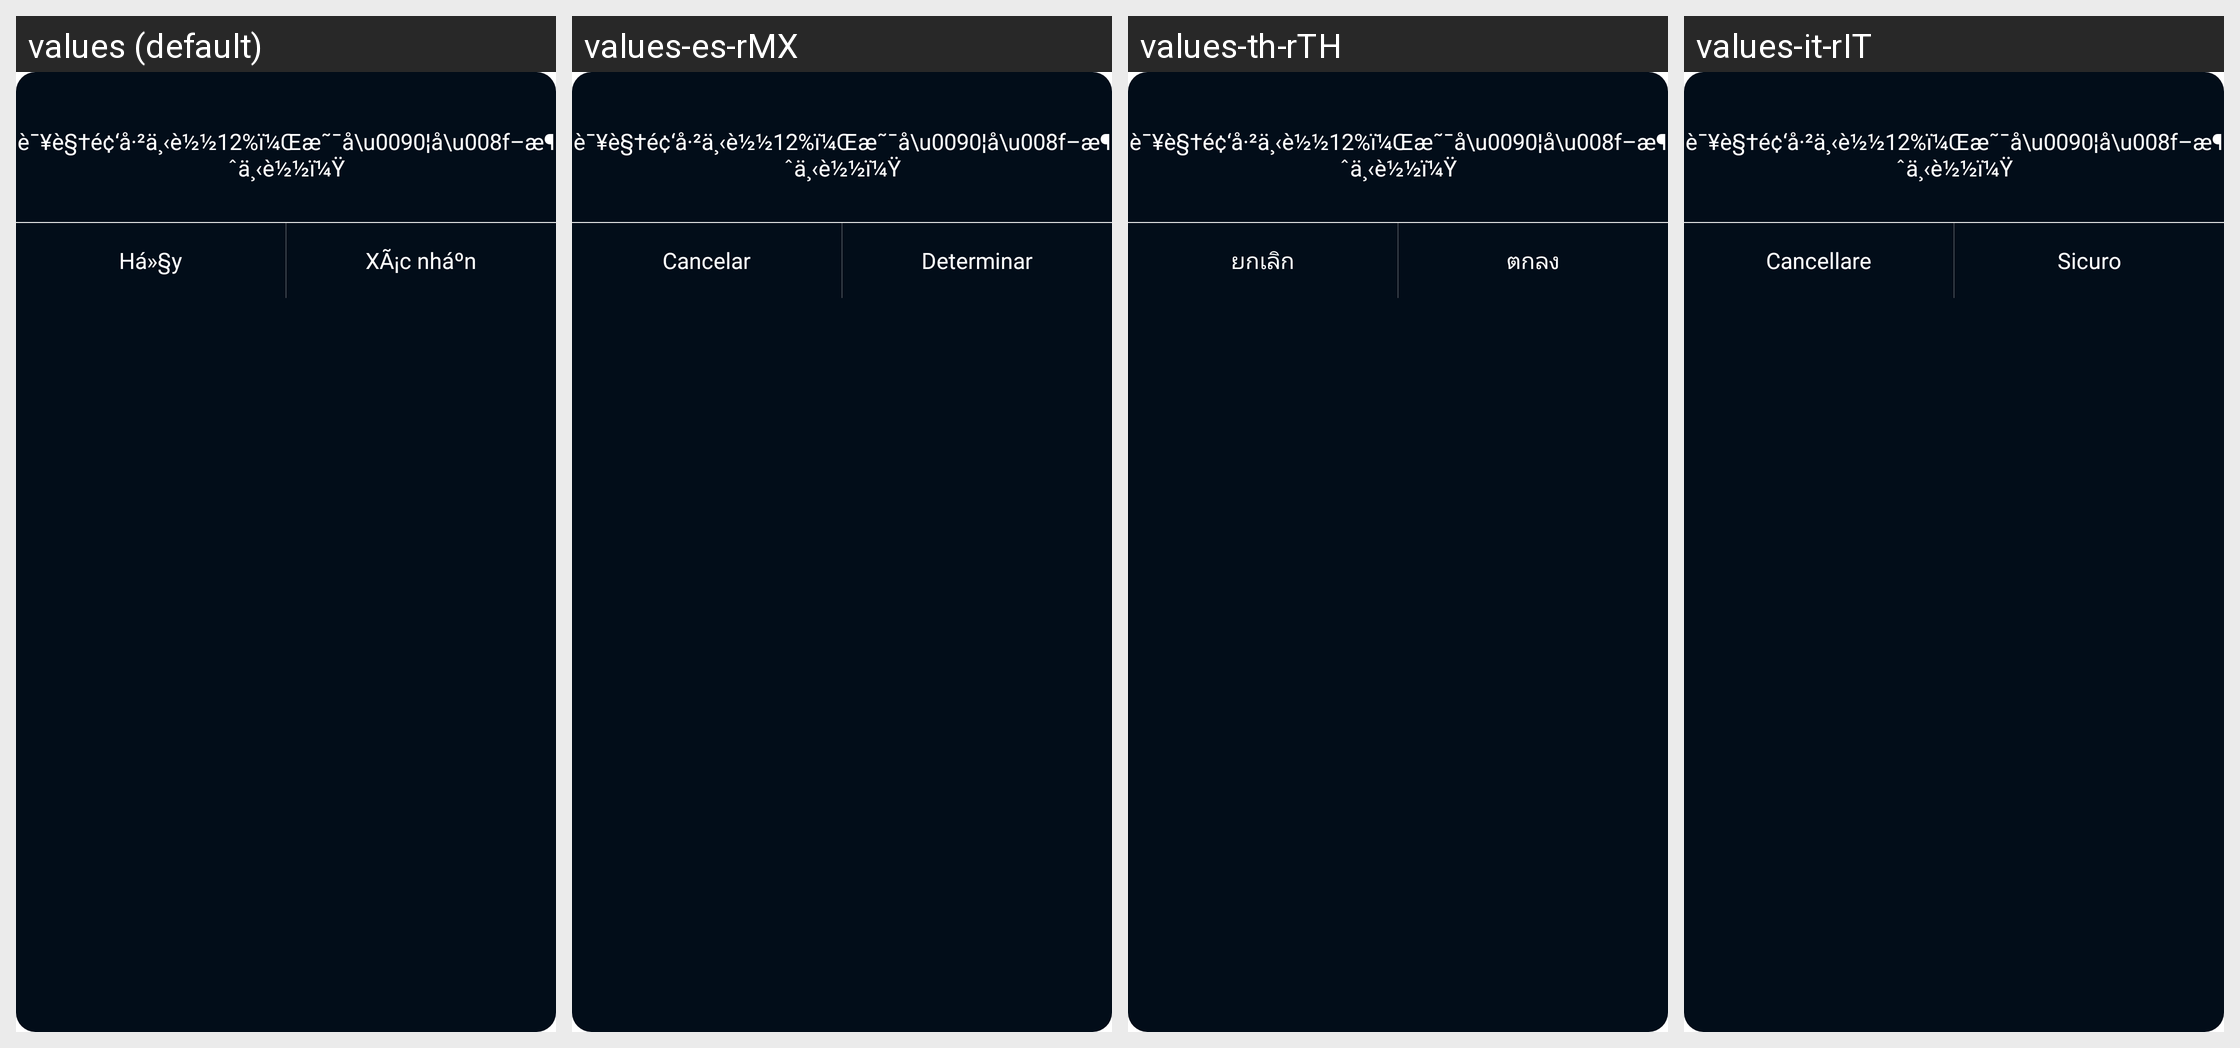

For this localized Android screen grid, give each drawn string resource with its value in every locale shown.
Android screen res/layout/pop_layout_download_info_movies.xml rendered under 4 locales, left to right: values (default), values-es-rMX, values-th-rTH, values-it-rIT. Device: Nexus 5 (rendered at 1080×1920; each locale shown at half size, 540×960, under a caption strip naming it); theme BrowserTheme.
Other locales in the repository, not shown: values-af, values-am, values-ar, values-ar-rAR, values-as, values-az, values-be, values-bg, values-bn, values-bn-rBD, values-bs, values-ca, values-cs, values-da, values-de, values-de-rDE, values-el, values-en, values-en-rGB, values-en-rIN, values-en-rUS, values-es, values-es-rES, values-es-rUS, values-et, values-eu, values-fa, values-fi, values-fr, values-fr-rCA, values-fr-rFR, values-gl, values-gu, values-hi, values-hi-rIN, values-hr, values-hu, values-hy, values-id, values-in, values-in-rID, values-is, values-it, values-iw, values-ja, values-ja-rJP, values-ka, values-kk, values-km, values-kn, values-ko, values-ko-rKR, values-ky, values-lo, values-lt, values-lv, values-mk, values-ml, values-ml-rIN, values-mn, values-mr, values-ms, values-my, values-nb, values-ne, values-nl, values-or, values-pa, values-pl, values-pt, values-pt-rBR, values-pt-rPT, values-ro, values-ru, values-ru-rRU, values-si, values-sk, values-sl, values-sq, values-sr, values-sv, values-sw, values-ta, values-ta-rIN, values-te, values-te-rIN, values-th, values-tl, values-tr, values-uk, values-ur, values-us, values-uz, values-vi, values-vi-rVN, values-zh, values-zh-rCN, values-zh-rHK, values-zh-rTW, values-zu.
Strings drawn on this screen, with the default value and each locale's value (text and hints the layout hard-codes, and strings that could not be matched under every locale, appear in the picture but are not listed):

text_cannel
  values: Há»§y
  values-es-rMX: Cancelar
  values-th-rTH: ยกเลิก
  values-it-rIT: Cancellare

text_sure
  values: XÃ¡c nháº­n
  values-es-rMX: Determinar
  values-th-rTH: ตกลง
  values-it-rIT: Sicuro
